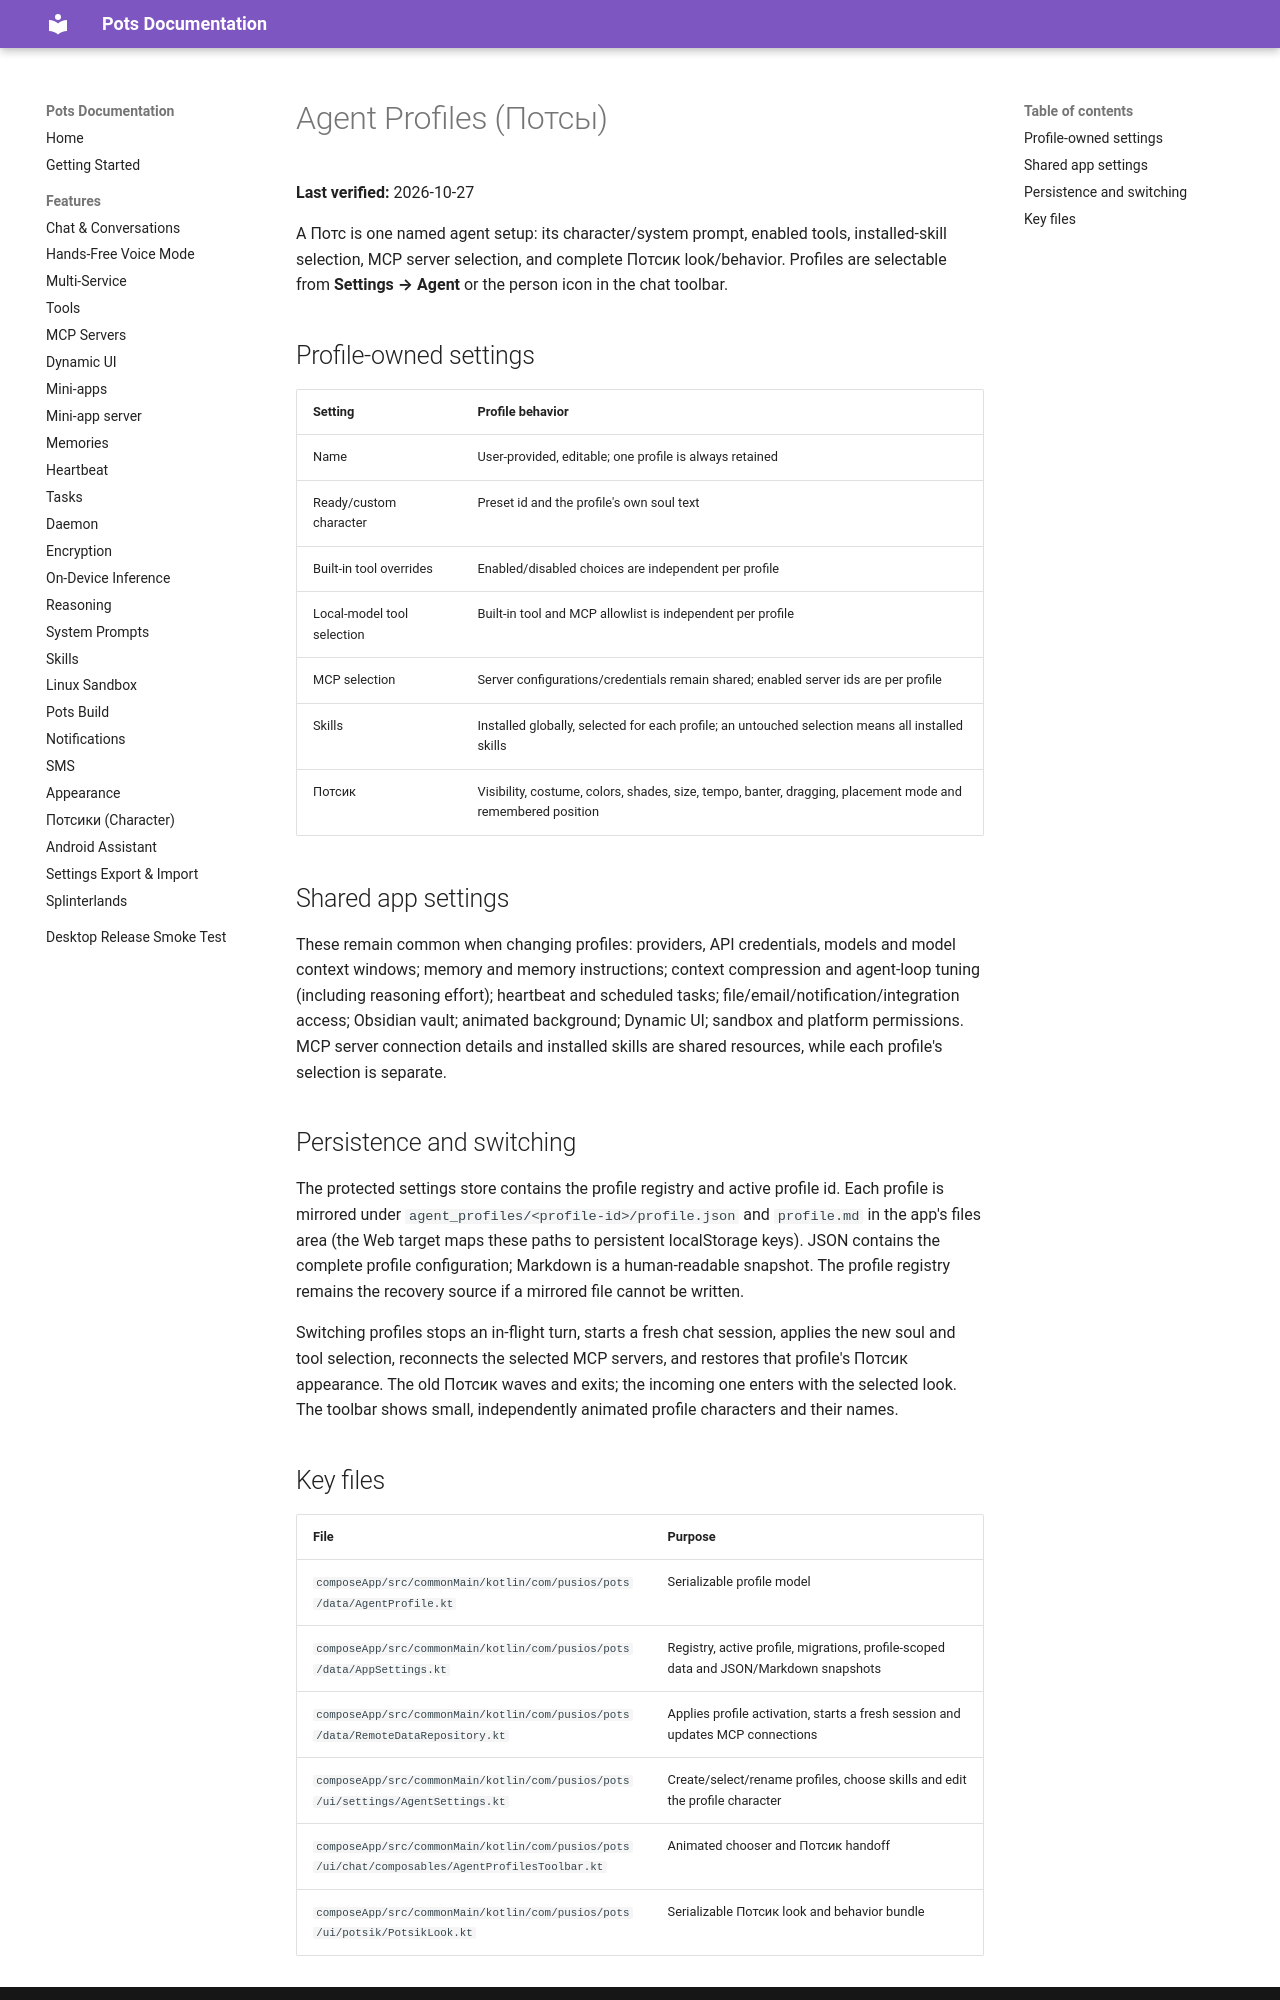

repository: pusi-os/pots · page: docs/features/agent-profiles/index.html · generator: mkdocs

# Agent Profiles (Потсы)

**Last verified:** 2026-10-27

A Потс is one named agent setup: its character/system prompt, enabled tools, installed-skill selection, MCP server selection, and complete Потсик look/behavior. Profiles are selectable from **Settings → Agent** or the person icon in the chat toolbar.

## Profile-owned settings

| Setting | Profile behavior |
|---|---|
| Name | User-provided, editable; one profile is always retained |
| Ready/custom character | Preset id and the profile's own soul text |
| Built-in tool overrides | Enabled/disabled choices are independent per profile |
| Local-model tool selection | Built-in tool and MCP allowlist is independent per profile |
| MCP selection | Server configurations/credentials remain shared; enabled server ids are per profile |
| Skills | Installed globally, selected for each profile; an untouched selection means all installed skills |
| Потсик | Visibility, costume, colors, shades, size, tempo, banter, dragging, placement mode and remembered position |

## Shared app settings

These remain common when changing profiles: providers, API credentials, models and model context windows; memory and memory instructions; context compression and agent-loop tuning (including reasoning effort); heartbeat and scheduled tasks; file/email/notification/integration access; Obsidian vault; animated background; Dynamic UI; sandbox and platform permissions. MCP server connection details and installed skills are shared resources, while each profile's selection is separate.

## Persistence and switching

The protected settings store contains the profile registry and active profile id. Each profile is mirrored under `agent_profiles/<profile-id>/profile.json` and `profile.md` in the app's files area (the Web target maps these paths to persistent localStorage keys). JSON contains the complete profile configuration; Markdown is a human-readable snapshot. The profile registry remains the recovery source if a mirrored file cannot be written.

Switching profiles stops an in-flight turn, starts a fresh chat session, applies the new soul and tool selection, reconnects the selected MCP servers, and restores that profile's Потсик appearance. The old Потсик waves and exits; the incoming one enters with the selected look. The toolbar shows small, independently animated profile characters and their names.
